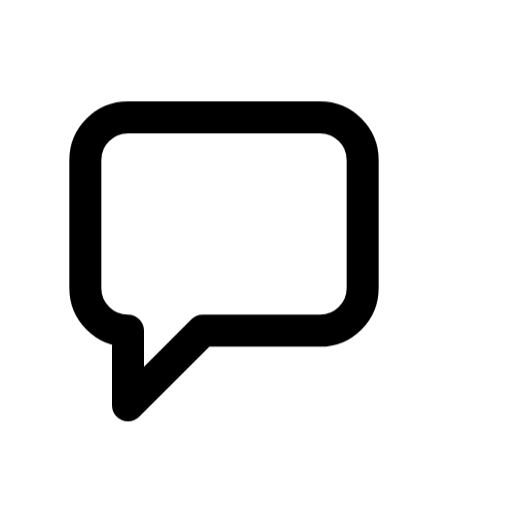
t = 0.00 s
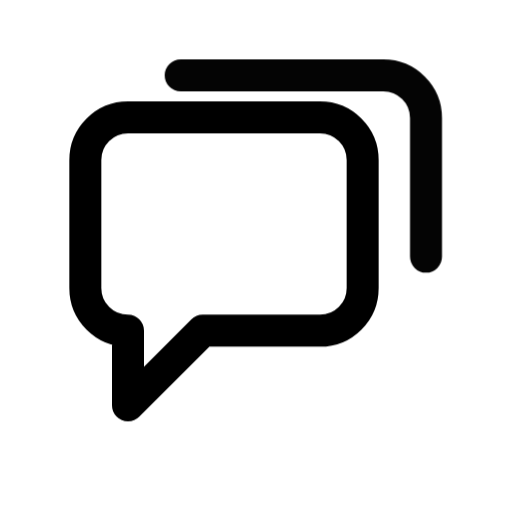
t = 0.56 s
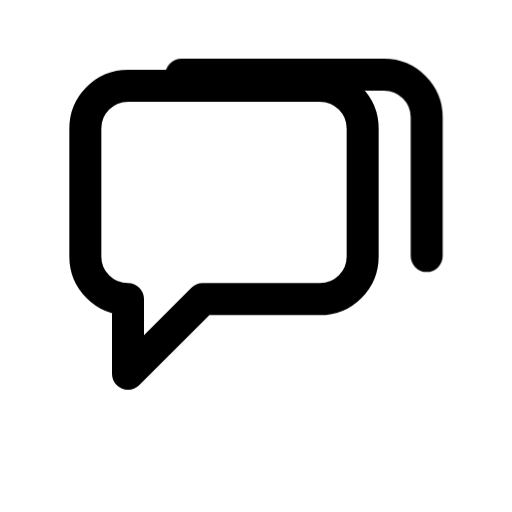
t = 1.00 s
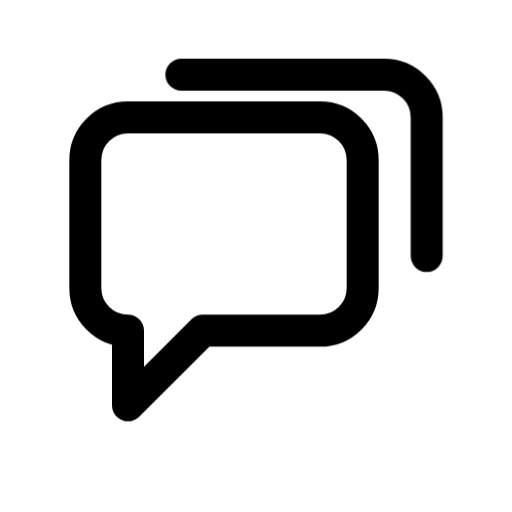
t = 1.32 s
t = 2.16 s: frame unchanged from t = 1.32 s, image omitted
t = 2.58 s: frame unchanged from t = 1.32 s, image omitted

The animated SVG that drew these frames (rendered in a browser with its animation timeline set to each time). Animation: 2 CSS @keyframes rules; one cycle of 3.00 s, repeats indefinitely.

<svg xmlns="http://www.w3.org/2000/svg" class="ml-icon ml-follow-up" viewBox="0 0 24 24" width="24" height="24" fill="none" stroke="currentColor" stroke-width="1.5" stroke-linecap="round" stroke-linejoin="round" role="img" aria-label="Follow-up"><title>Follow-up</title><style>.ml-icon *{transform-box:view-box}
@media (prefers-reduced-motion:reduce){.ml-icon *{animation:none!important}}
.ml-follow-up .b{animation:ml-fu-b 3s cubic-bezier(.3,.7,.2,1) infinite}
.ml-follow-up .a{animation:ml-fu-a 3s cubic-bezier(.3,.7,.2,1) infinite}
@keyframes ml-fu-b{0%{transform:translate(-2.5px,2.5px);opacity:0}25%,100%{transform:none;opacity:1}}
@keyframes ml-fu-a{0%,28%,44%,100%{transform:none}35%{transform:translateY(-1.5px)}}</style><path d="M4 7.5a2 2 0 0 1 2-2h9a2 2 0 0 1 2 2v6a2 2 0 0 1-2 2h-5.5L6 19v-3.5a2 2 0 0 1-2-2z" class="a"/><path d="M8.5 3.5H18a2 2 0 0 1 2 2V12" class="b"/></svg>
